The GitHub repository Khalif-Coding/Road-Defects-Detection contains a labelled image folder "RoadDefectsNew" with 4 categories: cracks, patch, potholes, surface defects. Examples follow, each with its label.

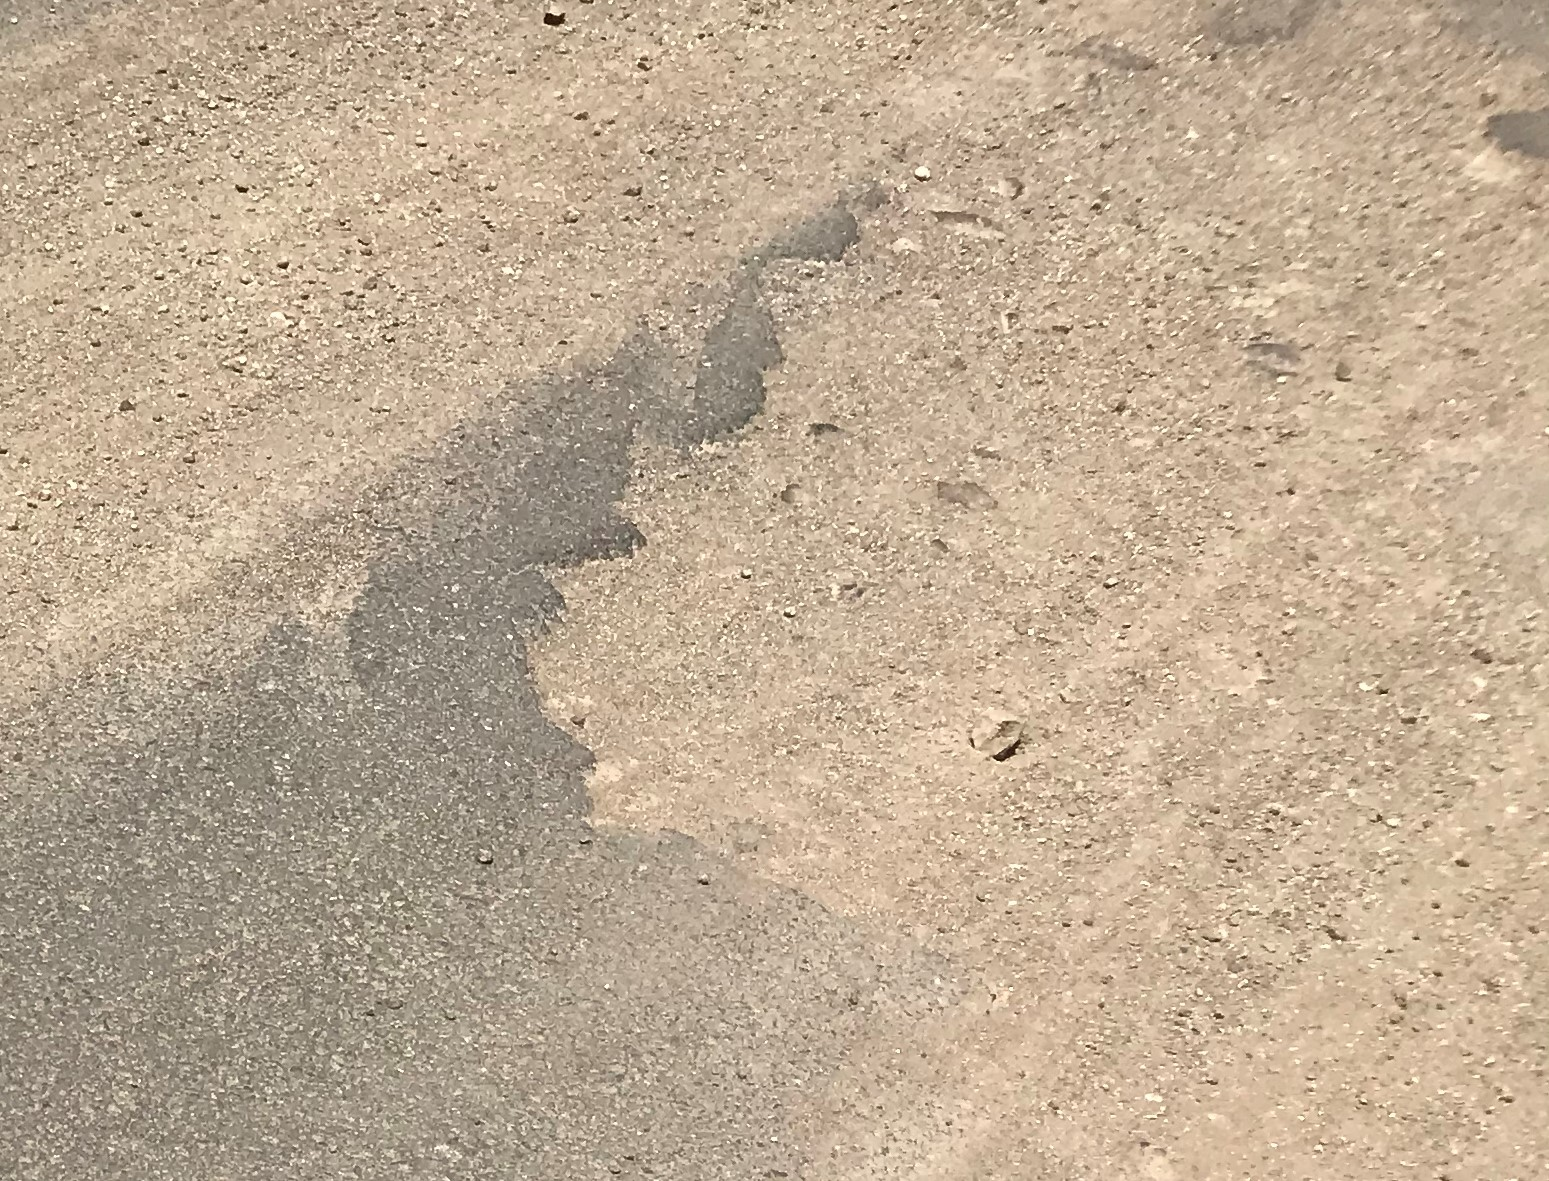
Label: potholes

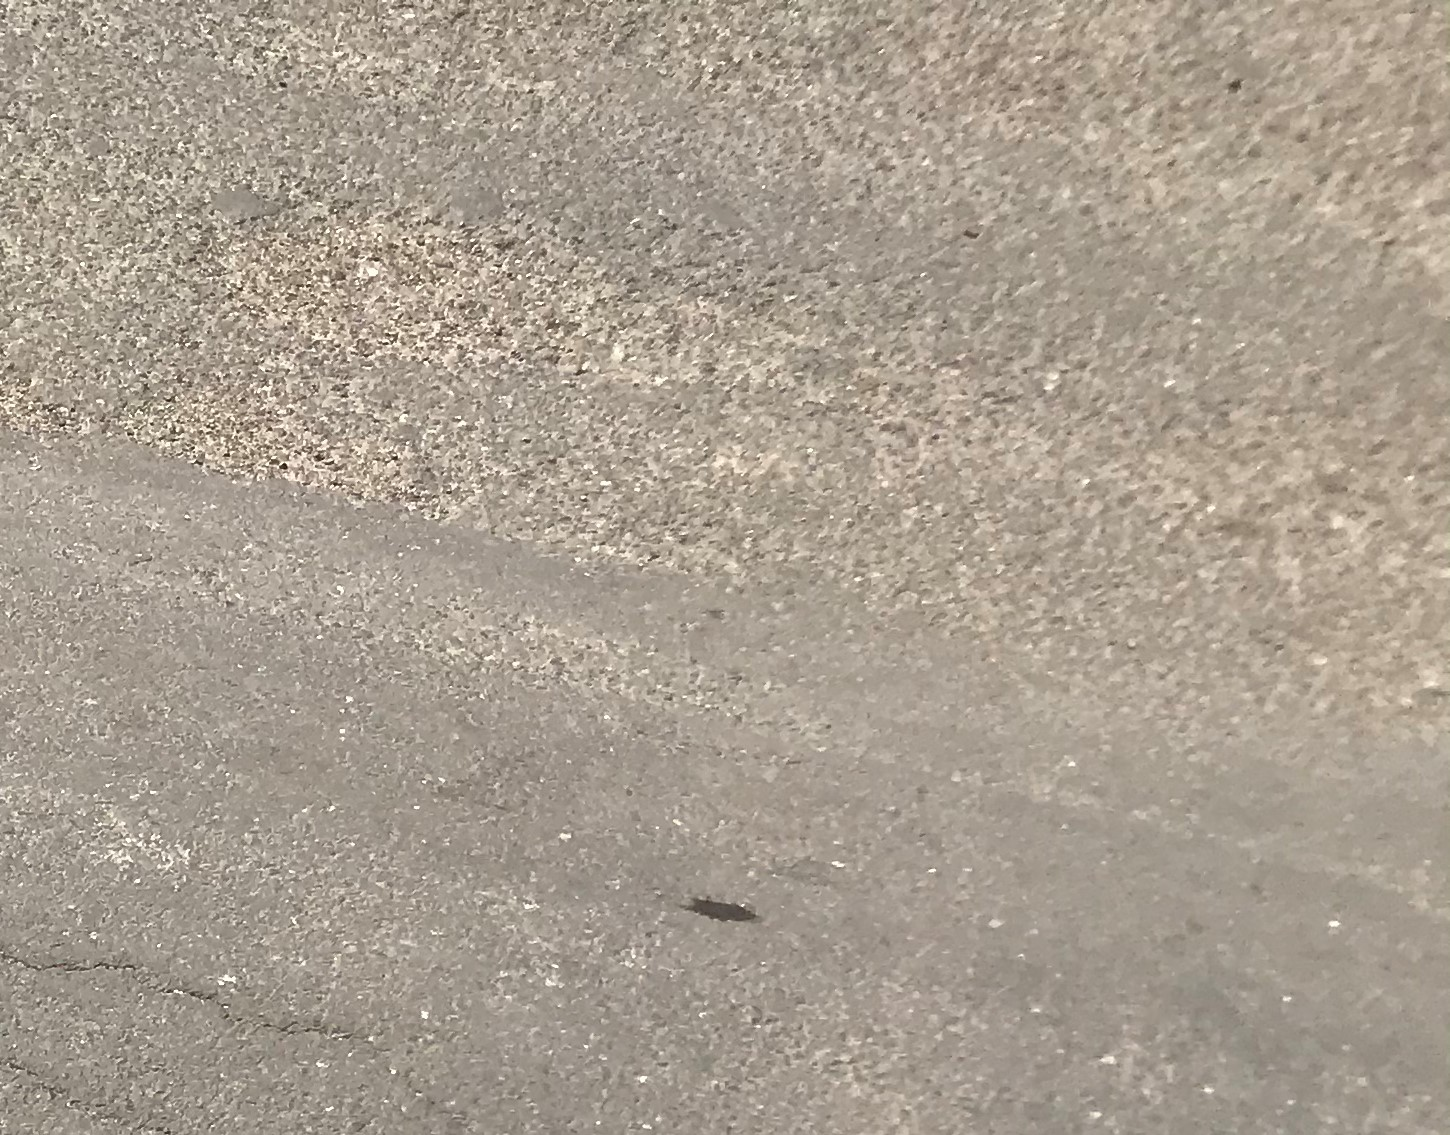
Label: surface defects

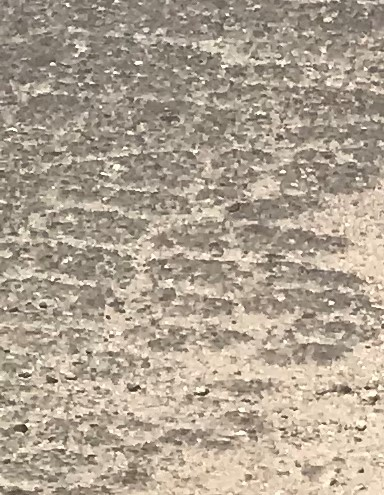
Label: cracks

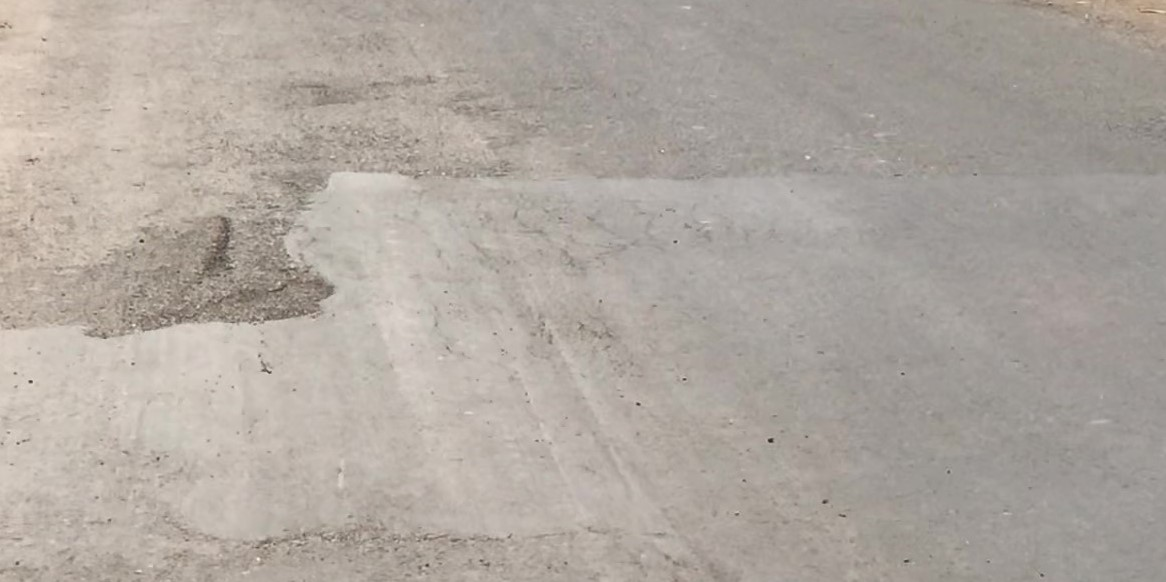
Label: patch

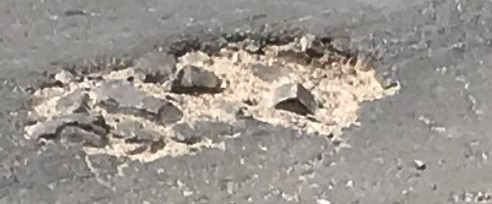
Label: potholes

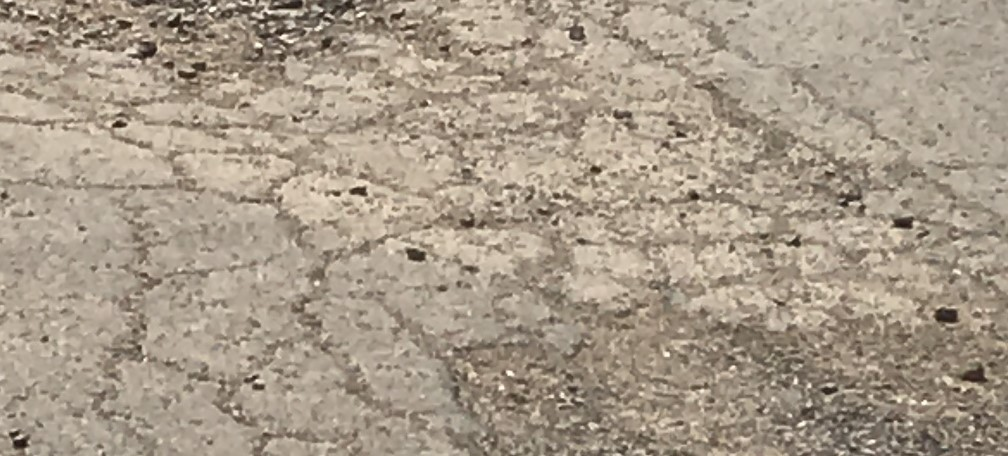
Label: cracks
